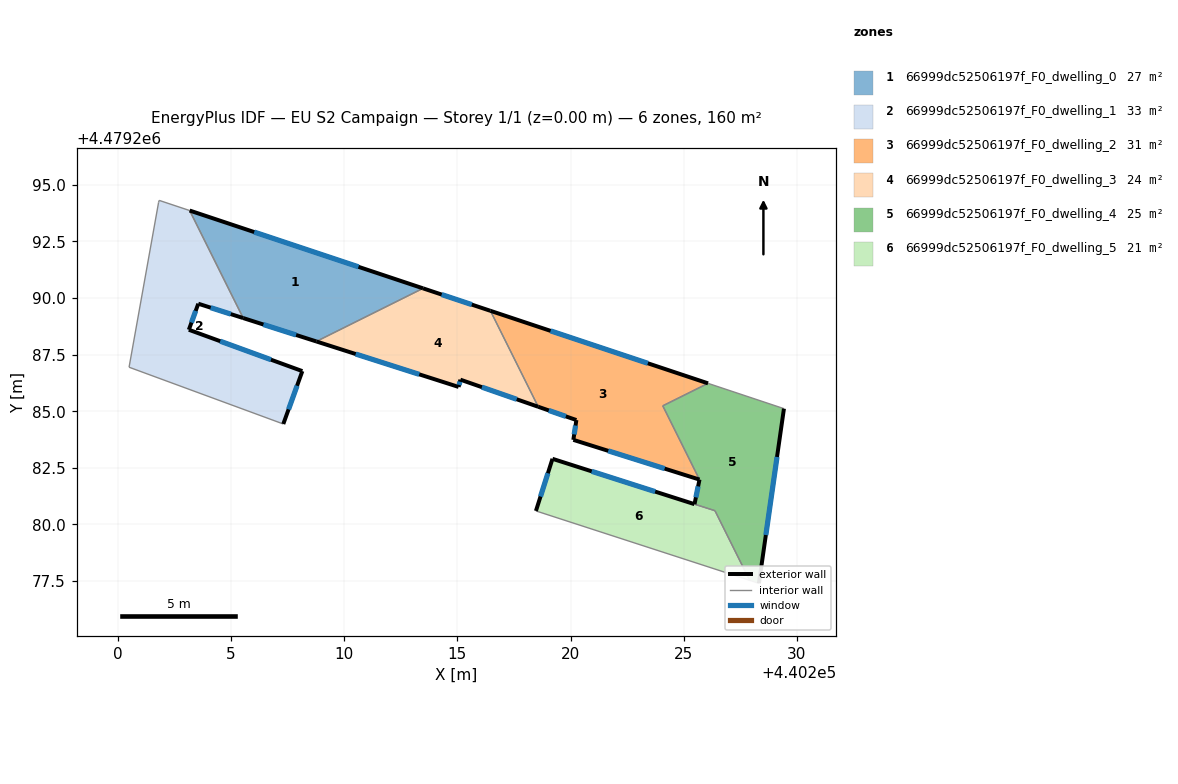
=== STOREY PLAN SPEC (per zone: floor XY polygon, exterior-wall plan segments, windows/doors) ===
zone 1: 66999dc52506197f_F0_dwelling_0  (26.6 m²)
  floor: (440213.48, 4479290.43) (440208.77, 4479288.08) (440205.54, 4479289.12) (440203.17, 4479293.87)
  exterior wall: (440213.48, 4479290.43) – (440203.17, 4479293.87)  [10.9 m]
    window: (440210.63, 4479291.38) – (440206.02, 4479292.91)  [6.5 m²]
  exterior wall: (440205.54, 4479289.12) – (440208.77, 4479288.08)  [3.4 m]
    window: (440206.43, 4479288.83) – (440207.87, 4479288.37)  [2.0 m²]
  interior walls: 2
zone 2: 66999dc52506197f_F0_dwelling_1  (32.8 m²)
  floor: (440203.17, 4479293.87) (440205.54, 4479289.12) (440203.55, 4479289.75) (440203.14, 4479288.60) (440208.15, 4479286.77) (440207.31, 4479284.43) (440200.49, 4479286.94) (440201.80, 4479294.23) (440201.83, 4479294.31)
  exterior wall: (440203.55, 4479289.75) – (440205.54, 4479289.12)  [2.1 m]
    window: (440204.10, 4479289.57) – (440204.99, 4479289.29)  [1.2 m²]
  exterior wall: (440203.14, 4479288.60) – (440203.55, 4479289.75)  [1.2 m]
    window: (440203.25, 4479288.92) – (440203.44, 4479289.43)  [0.7 m²]
  exterior wall: (440208.15, 4479286.77) – (440203.14, 4479288.60)  [5.3 m]
    window: (440206.76, 4479287.28) – (440204.52, 4479288.09)  [3.2 m²]
  exterior wall: (440207.31, 4479284.43) – (440208.15, 4479286.77)  [2.5 m]
    window: (440207.54, 4479285.08) – (440207.92, 4479286.13)  [1.5 m²]
  interior walls: 5
zone 3: 66999dc52506197f_F0_dwelling_2  (30.6 m²)
  floor: (440226.07, 4479286.23) (440224.07, 4479285.24) (440225.70, 4479281.98) (440220.12, 4479283.73) (440220.26, 4479284.61) (440218.57, 4479285.20) (440216.46, 4479289.43)
  exterior wall: (440220.12, 4479283.73) – (440225.70, 4479281.98)  [5.8 m]
    window: (440221.66, 4479283.25) – (440224.15, 4479282.46)  [3.5 m²]
  exterior wall: (440220.26, 4479284.61) – (440220.12, 4479283.73)  [0.9 m]
    window: (440220.22, 4479284.37) – (440220.16, 4479283.98)  [0.5 m²]
  exterior wall: (440218.57, 4479285.20) – (440220.26, 4479284.61)  [1.8 m]
    window: (440219.04, 4479285.03) – (440219.79, 4479284.77)  [1.1 m²]
  exterior wall: (440226.07, 4479286.23) – (440216.46, 4479289.43)  [10.1 m]
    window: (440223.41, 4479287.12) – (440219.12, 4479288.55)  [6.1 m²]
  interior walls: 3
zone 4: 66999dc52506197f_F0_dwelling_3  (23.7 m²)
  floor: (440216.46, 4479289.43) (440218.57, 4479285.20) (440215.13, 4479286.39) (440215.05, 4479286.07) (440208.77, 4479288.08) (440213.48, 4479290.43)
  exterior wall: (440216.46, 4479289.43) – (440213.48, 4479290.43)  [3.1 m]
    window: (440215.64, 4479289.71) – (440214.31, 4479290.15)  [1.9 m²]
  exterior wall: (440215.13, 4479286.39) – (440218.57, 4479285.20)  [3.6 m]
    window: (440216.08, 4479286.06) – (440217.62, 4479285.53)  [2.2 m²]
  exterior wall: (440215.05, 4479286.07) – (440215.13, 4479286.39)  [0.3 m]
    window: (440215.08, 4479286.16) – (440215.11, 4479286.30)  [0.2 m²]
  exterior wall: (440208.77, 4479288.08) – (440215.05, 4479286.07)  [6.6 m]
    window: (440210.51, 4479287.53) – (440213.32, 4479286.63)  [4.0 m²]
  interior walls: 2
zone 5: 66999dc52506197f_F0_dwelling_4  (25.4 m²)
  floor: (440229.43, 4479285.11) (440228.32, 4479277.40) (440227.91, 4479277.53) (440226.38, 4479280.60) (440225.48, 4479280.89) (440225.70, 4479281.98) (440224.07, 4479285.24) (440226.07, 4479286.23)
  exterior wall: (440228.32, 4479277.40) – (440229.43, 4479285.11)  [7.8 m]
    window: (440228.63, 4479279.53) – (440229.12, 4479282.98)  [4.7 m²]
  exterior wall: (440225.70, 4479281.98) – (440225.48, 4479280.89)  [1.1 m]
    window: (440225.64, 4479281.68) – (440225.54, 4479281.19)  [0.7 m²]
  interior walls: 6
zone 6: 66999dc52506197f_F0_dwelling_5  (21.3 m²)
  floor: (440226.38, 4479280.60) (440227.91, 4479277.53) (440218.47, 4479280.59) (440219.20, 4479282.90) (440225.47, 4479280.89)
  exterior wall: (440219.20, 4479282.90) – (440218.47, 4479280.59)  [2.4 m]
    window: (440219.00, 4479282.26) – (440218.67, 4479281.23)  [1.4 m²]
  exterior wall: (440225.47, 4479280.89) – (440219.20, 4479282.90)  [6.6 m]
    window: (440223.74, 4479281.45) – (440220.93, 4479282.34)  [3.9 m²]
  interior walls: 3

=== DERIVED (storey summary) ===
Building: EU S2 Campaign
Storey: 1 of 1  (floor level z = 0.00 m)
Storey gross floor area: 160.5 m²
Zones on this storey: 6
  - 66999dc52506197f_F0_dwelling_0: floor 26.6 m²; exterior wall 14.3 m (42.8 m²); 2 window(s) 8.5 m²; WWR 20.0%
  - 66999dc52506197f_F0_dwelling_1: floor 32.8 m²; exterior wall 11.1 m (33.4 m²); 4 window(s) 6.7 m²; WWR 20.0%
  - 66999dc52506197f_F0_dwelling_2: floor 30.6 m²; exterior wall 18.6 m (55.9 m²); 4 window(s) 11.2 m²; WWR 20.0%
  - 66999dc52506197f_F0_dwelling_3: floor 23.7 m²; exterior wall 13.7 m (41.1 m²); 4 window(s) 8.2 m²; WWR 20.0%
  - 66999dc52506197f_F0_dwelling_4: floor 25.4 m²; exterior wall 8.9 m (26.7 m²); 2 window(s) 5.3 m²; WWR 20.0%
  - 66999dc52506197f_F0_dwelling_5: floor 21.3 m²; exterior wall 9.0 m (27.0 m²); 2 window(s) 5.4 m²; WWR 20.0%
Zone adjacency (shared interzone walls):
  - 66999dc52506197f_F0_dwelling_0 ↔ 66999dc52506197f_F0_dwelling_1
  - 66999dc52506197f_F0_dwelling_0 ↔ 66999dc52506197f_F0_dwelling_3
  - 66999dc52506197f_F0_dwelling_2 ↔ 66999dc52506197f_F0_dwelling_3
  - 66999dc52506197f_F0_dwelling_2 ↔ 66999dc52506197f_F0_dwelling_4
  - 66999dc52506197f_F0_dwelling_4 ↔ 66999dc52506197f_F0_dwelling_5